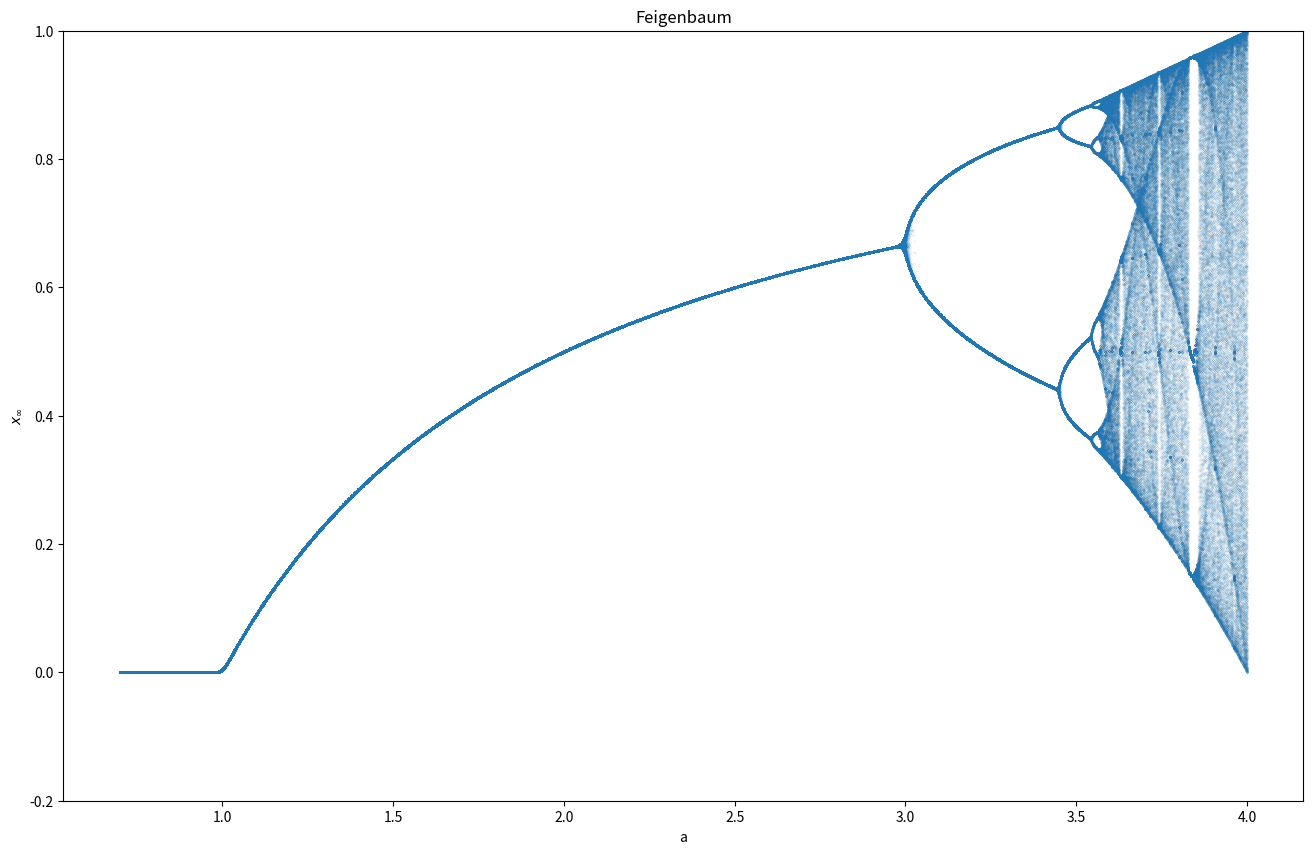
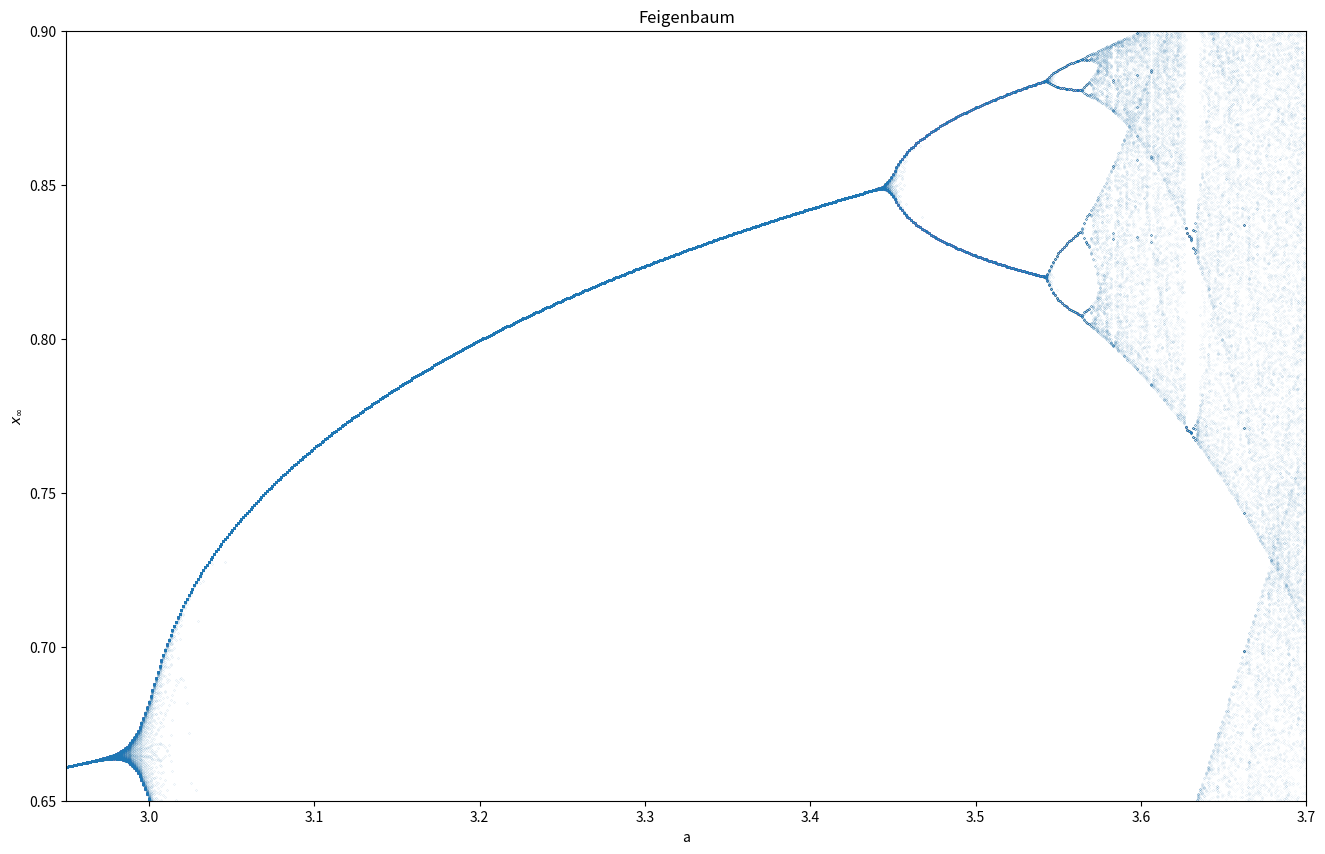

Write the Python code that produced these figures, in order.
#!/usr/bin/env python
# -*- coding: utf-8 -*-

"""
[redacted]
   Email:     [email redacted]
   Date:      17. Octobre 2021
   Kurs:      ESC201
   Semester:  HS21
   Week:      3
   Thema:     Feigenbaum
"""

import numpy as np
import matplotlib.pyplot as plt
import matplotlib.figure as figure
from matplotlib.pyplot import figure


# Pierre François Verhulst logistics equation
def locgisticEquation(a, x, N):
    while N > 0:
        N -= 1
        x = a * x * (1 - x)
    return x


def main():
    # set-up variables
    width, height = 3000, 600
    maxN = 200

    # Logistic Map with meshgrid
    # range was [0, 4], but [0, 1] is not quite interesting
    [a, x] = np.meshgrid(np.linspace(0.7, 4, width), np.linspace(0.01, 0.99, height))
    x_max = locgisticEquation(a, x, maxN)

    figure(figsize=(16, 10), dpi=200)
    plt.scatter(a, x_max, s=0.001)
    plt.title("Feigenbaum")
    plt.xlabel("a")
    plt.ylabel(r'$x_\infty $')
    plt.ylim(-0.2, 1.0)

    plt.savefig('Feigenbaum.png', format='png')
    plt.show()

    # Feigenbaum Zoom(first branch)
    figure(figsize=(16, 10), dpi=200)
    plt.scatter(a, x_max, s=0.001)
    plt.title("Feigenbaum")
    plt.xlabel("a")
    plt.ylabel(r'$x_\infty $')
    plt.ylim(0.65, 0.9)
    plt.xlim(2.95, 3.7)

    plt.savefig('FeigenbaumZoom.png', format='png')
    plt.show()
    print("Done!")


# main
if __name__ == "__main__":
    main()
